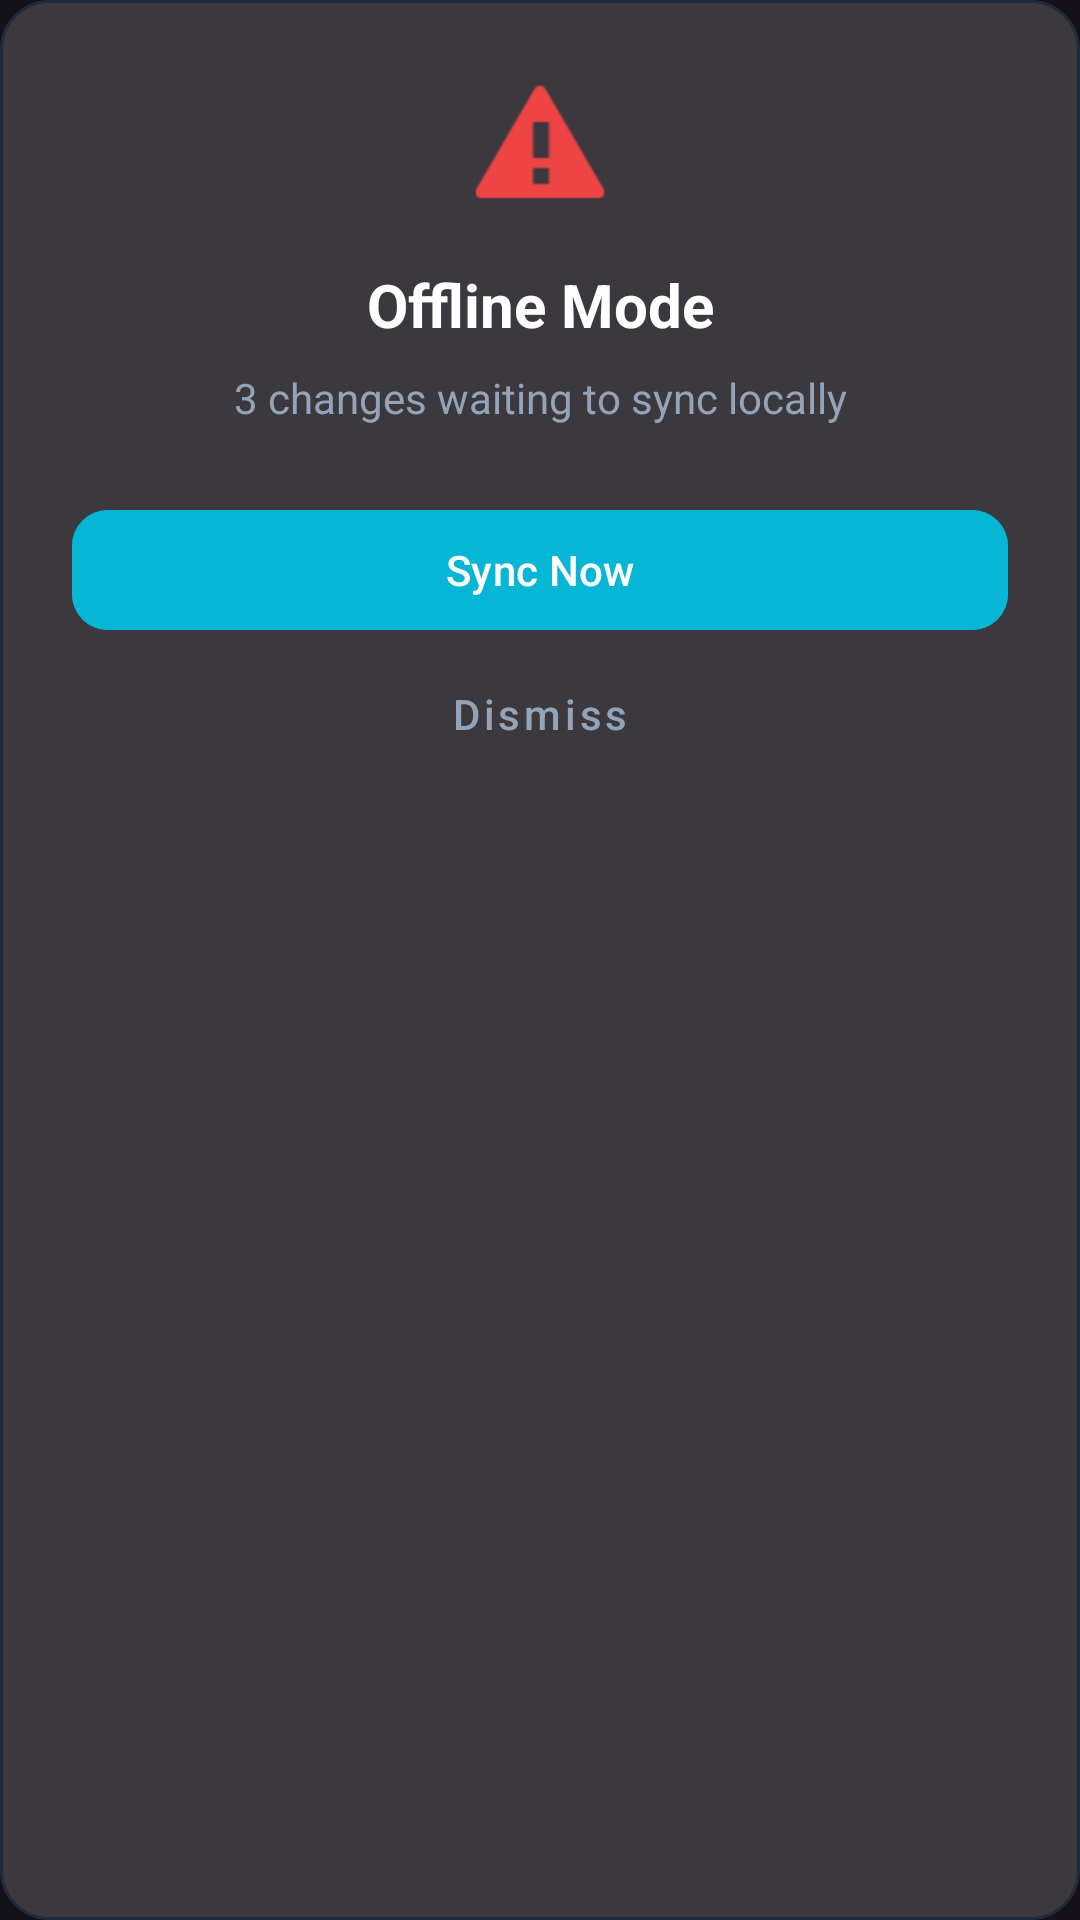

Write the Android layout XML for this screen, with the resource values it uses.
<!-- AndroidManifest.xml: application theme Theme.AssignmentPlanner -->
<!-- res/layout/dialog_sync_status.xml -->
<?xml version="1.0" encoding="utf-8"?>
<androidx.constraintlayout.widget.ConstraintLayout xmlns:android="http://schemas.android.com/apk/res/android"
    xmlns:app="http://schemas.android.com/apk/res-auto"
    android:layout_width="320dp"
    android:layout_height="wrap_content"
    android:background="@drawable/glass_card_background"
    android:padding="24dp">

    <ImageView
        android:id="@+id/iv_sync_icon"
        android:layout_width="48dp"
        android:layout_height="48dp"
        android:src="@android:drawable/stat_notify_error"
        app:layout_constraintEnd_toEndOf="parent"
        app:layout_constraintStart_toStartOf="parent"
        app:layout_constraintTop_toTopOf="parent"
        app:tint="@color/destructive_red" />

    <TextView
        android:id="@+id/tv_sync_title"
        android:layout_width="wrap_content"
        android:layout_height="wrap_content"
        android:layout_marginTop="16dp"
        android:text="Offline Mode"
        android:textColor="@color/text_primary"
        android:textSize="20sp"
        android:textStyle="bold"
        app:layout_constraintEnd_toEndOf="parent"
        app:layout_constraintStart_toStartOf="parent"
        app:layout_constraintTop_toBottomOf="@id/iv_sync_icon" />

    <TextView
        android:id="@+id/tv_sync_subtitle"
        android:layout_width="wrap_content"
        android:layout_height="wrap_content"
        android:layout_marginTop="8dp"
        android:text="3 changes waiting to sync locally"
        android:textColor="@color/text_secondary"
        android:gravity="center"
        app:layout_constraintEnd_toEndOf="parent"
        app:layout_constraintStart_toStartOf="parent"
        app:layout_constraintTop_toBottomOf="@id/tv_sync_title" />

    <com.google.android.material.button.MaterialButton
        android:id="@+id/btn_sync_now"
        android:layout_width="match_parent"
        android:layout_height="wrap_content"
        android:layout_marginTop="24dp"
        android:backgroundTint="@color/accent_cyan"
        android:text="Sync Now"
        android:textAllCaps="false"
        android:textColor="@color/text_primary"
        app:cornerRadius="12dp"
        app:layout_constraintTop_toBottomOf="@id/tv_sync_subtitle" />

    <com.google.android.material.button.MaterialButton
        android:id="@+id/btn_dismiss_sync"
        style="@style/Widget.MaterialComponents.Button.TextButton"
        android:layout_width="match_parent"
        android:layout_height="wrap_content"
        android:text="Dismiss"
        android:textAllCaps="false"
        android:textColor="@color/text_secondary"
        app:layout_constraintTop_toBottomOf="@id/btn_sync_now" />

</androidx.constraintlayout.widget.ConstraintLayout>
<!-- resources referenced by this layout -->
<resources>
  <color name="accent_cyan">#06B6D4</color>
  <color name="destructive_red">#EF4444</color>
  <color name="text_primary">#FFFFFF</color>
  <color name="text_secondary">#94A3B8</color>
  <!-- drawable glass_card_background (drawable) -->
  <?xml version="1.0" encoding="utf-8"?>
  <shape xmlns:android="http://schemas.android.com/apk/res/android"
      android:shape="rectangle">
      <solid android:color="@color/glass_bg_light" />
      <stroke
          android:width="1dp"
          android:color="@color/glass_border" />
      <corners android:radius="16dp" />
  </shape>
  <style name="Theme.AssignmentPlanner" parent="Base.Theme.AssignmentPlanner" />
  <color name="glass_bg_light">#2AFFFFFF</color>
  <color name="glass_border">#1E293B</color>
  <style name="Base.Theme.AssignmentPlanner" parent="Theme.Material3.Dark.NoActionBar">
          <item name="colorPrimary">@color/accent_violet</item>
          <item name="colorSecondary">@color/accent_cyan</item>
          <item name="colorTertiary">@color/tertiary_green</item>
          <item name="colorError">@color/destructive_red</item>
          <item name="android:textColorHint">@color/outline</item>
      </style>
  <color name="accent_violet">#8B5CF6</color>
  <color name="tertiary_green">#10B981</color>
  <color name="outline">#2D3748</color>
</resources>
